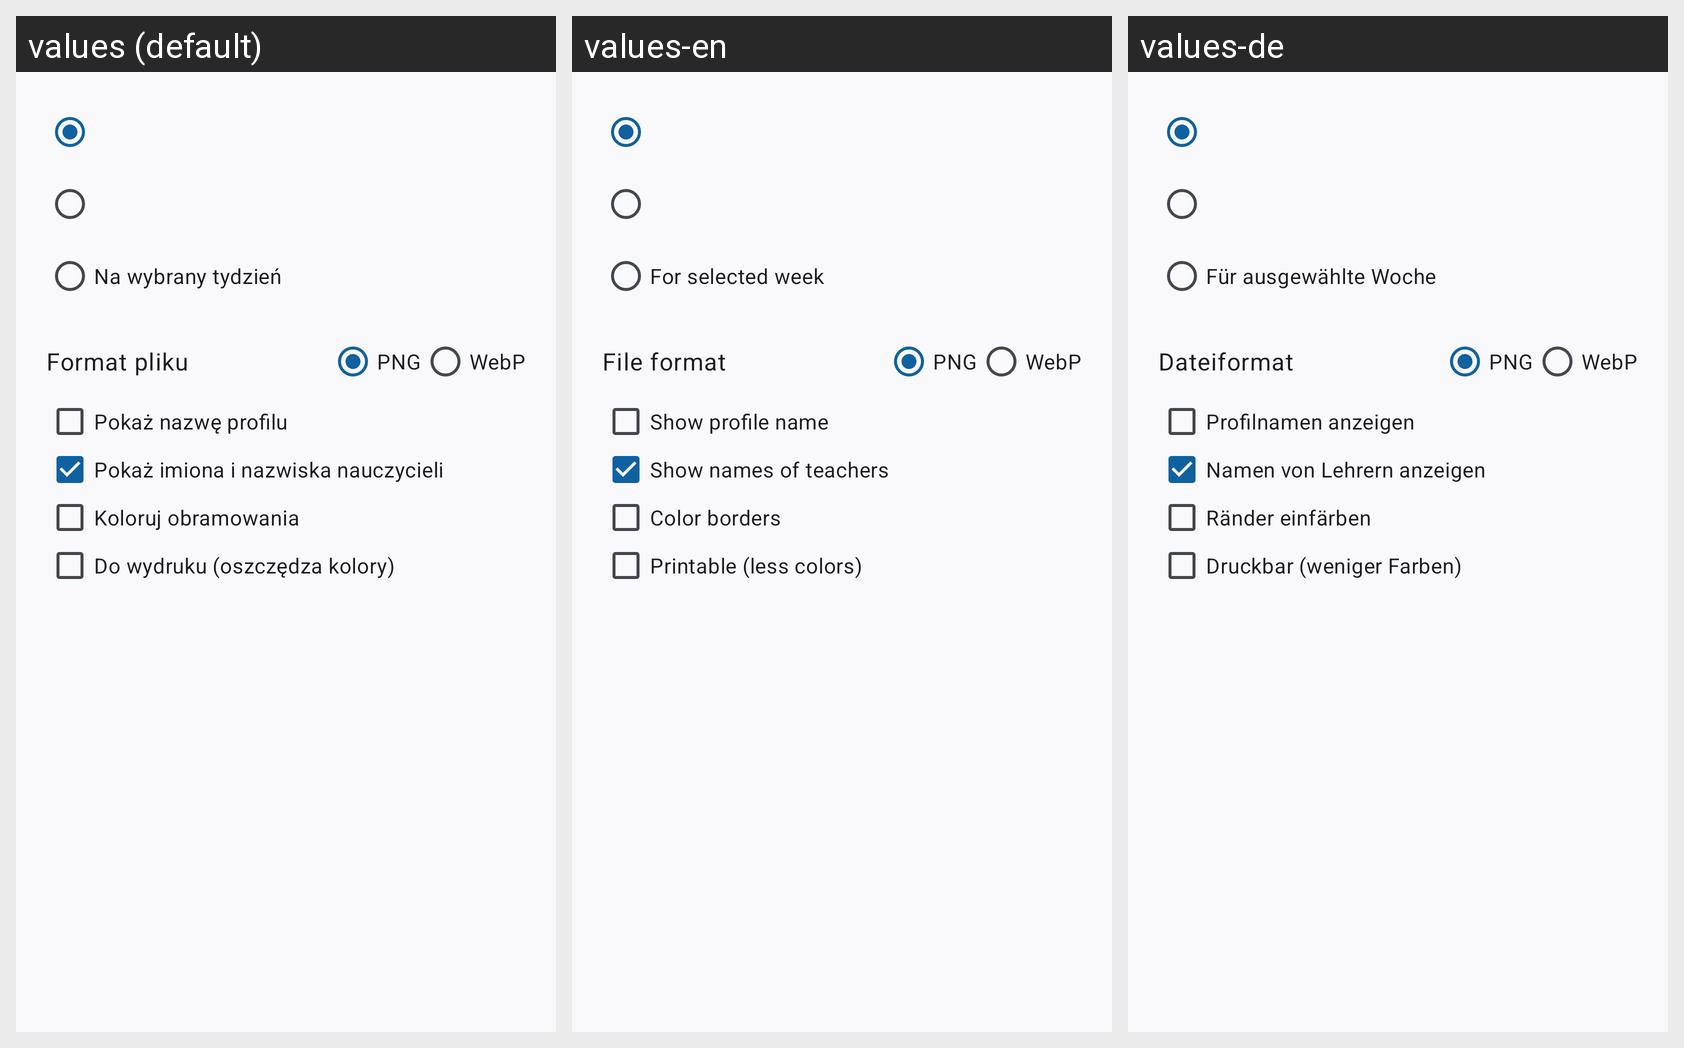

This grid shows one Android layout under several languages. Give, for every string resource on the screen, its name, the default text and each shown locale's text.
Android screen res/layout/dialog_generate_block_timetable.xml rendered under 3 locales, left to right: values (default), values-en, values-de. Device: Nexus 5 (rendered at 1080×1920; each locale shown at half size, 540×960, under a caption strip naming it); theme AppTheme.M3.Blue.
Strings drawn on this screen, with the default value and each locale's value (text and hints the layout hard-codes, and strings that could not be matched under every locale, appear in the picture but are not listed):

timetable_generate_selected_week
  values: Na wybrany tydzień
  values-en: For selected week
  values-de: Für ausgewählte Woche

timetable_generate_image_format
  values: Format pliku
  values-en: File format
  values-de: Dateiformat

timetable_generate_image_format_png
  values: PNG
  values-en: PNG  [not translated; the default value is used]
  values-de: PNG  [not translated; the default value is used]

timetable_generate_image_format_webp
  values: WebP
  values-en: WebP  [not translated; the default value is used]
  values-de: WebP  [not translated; the default value is used]

timetable_generate_show_profile_name
  values: Pokaż nazwę profilu
  values-en: Show profile name
  values-de: Profilnamen anzeigen

timetable_generate_show_teachers_names
  values: Pokaż imiona i nazwiska nauczycieli
  values-en: Show names of teachers
  values-de: Namen von Lehrern anzeigen

timetable_config_color_borders
  values: Koloruj obramowania
  values-en: Color borders
  values-de: Ränder einfärben

timetable_generate_no_colors
  values: Do wydruku (oszczędza kolory)
  values-en: Printable (less colors)
  values-de: Druckbar (weniger Farben)
